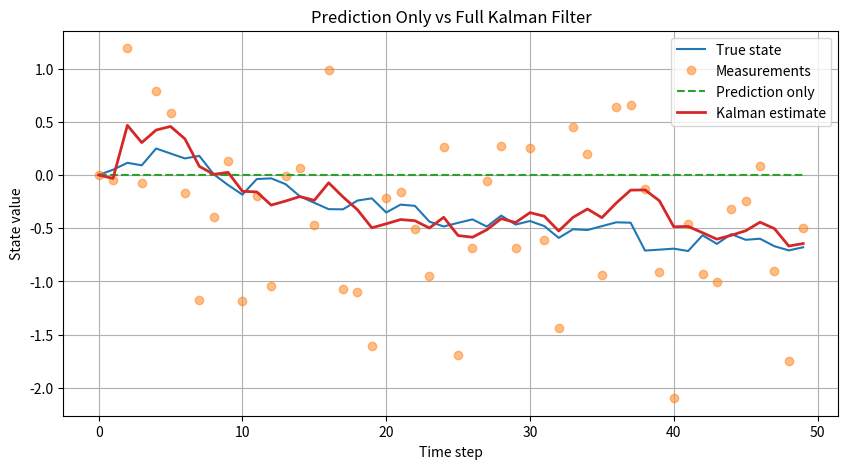

Recreate this plot in Python.
import numpy as np
import matplotlib.pyplot as plt

A = 1
B = 0
C = 1
Q = 0.01       
R = 0.5
n = 50
np.random.seed(42)

x_true = np.zeros(n)
y = np.zeros(n)
for t in range(1, n):
    x_true[t] = A * x_true[t-1] + np.random.normal(0, np.sqrt(Q))
    y[t] = C * x_true[t] + np.random.normal(0, np.sqrt(R))

x_pred = np.zeros(n)
for t in range(1, n):
    x_pred[t] = A * x_pred[t-1]  

mse_pred = np.mean((x_true - x_pred)**2)

x_hat = 0.0
P = 1.0
x_kalman = np.zeros(n)

for t in range(1, n):
    x_hat_pred = A * x_hat
    P_pred = A * P * A + Q

    K = P_pred * C / (C * P_pred * C + R)

    x_hat = x_hat_pred + K * (y[t] - C * x_hat_pred)
    P = (1 - K * C) * P_pred

    x_kalman[t] = x_hat

mse_kalman = np.mean((x_true - x_kalman)**2)

print(f"MSE (Prediction only): {mse_pred:.4f}")
print(f"MSE (Full Kalman filter): {mse_kalman:.4f}")

plt.figure(figsize=(10,5))
plt.plot(x_true, label='True state')
plt.plot(y, 'o', label='Measurements', alpha=0.5)
plt.plot(x_pred, '--', label='Prediction only')
plt.plot(x_kalman, label='Kalman estimate', linewidth=2)
plt.legend()
plt.title('Prediction Only vs Full Kalman Filter')
plt.xlabel('Time step')
plt.ylabel('State value')
plt.grid(True)
plt.show()
